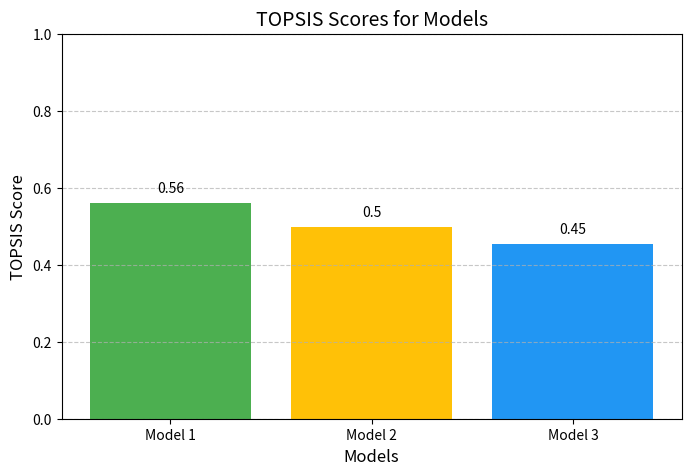

Here is the Python script that generated this plot:
import matplotlib.pyplot as plt

# Example data for models and their corresponding TOPSIS scores
models = ['Model 1', 'Model 2', 'Model 3']
topsis_scores = [0.56021227, 0.49703687, 0.45328415]

# Create a bar chart
plt.figure(figsize=(8, 5))  # Set the size of the figure
bars = plt.bar(models, topsis_scores, color=['#4CAF50', '#FFC107', '#2196F3'])

# Add titles and labels
plt.title("TOPSIS Scores for Models", fontsize=14)
plt.xlabel("Models", fontsize=12)
plt.ylabel("TOPSIS Score", fontsize=12)

# Set the y-axis limits (0 to 1, since TOPSIS scores are between these values)
plt.ylim(0, 1)

# Customize ticks for better readability
plt.xticks(fontsize=10)
plt.yticks(fontsize=10)

# Add horizontal gridlines for clarity
plt.grid(axis='y', linestyle='--', alpha=0.7)

# Adding the score labels above the bars for clarity
for bar in bars:
    yval = bar.get_height()
    plt.text(bar.get_x() + bar.get_width() / 2, yval + 0.02, round(yval, 2), ha='center', va='bottom', fontsize=10)

# Display the plot
plt.show()
